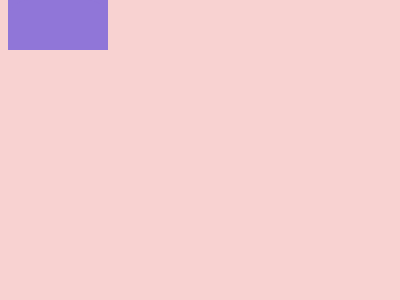

Here is a drawing made with CSS. Write the source that renders it.

<!DOCTYPE html>
<html lang="en">
<head>
    <meta charset="UTF-8">
    <meta name="viewport" content="width=device-width, initial-scale=1.0">
    <title>Document</title>
</head>
<body>
    <div></div>
<div class="a"></div>
<div class="b"></div>
<div class="a b"></div>
<style>
  body{
  background:#F8D2D1}
  div {
    width: 100px;
    height: 50px;
    background: #9076D8;
    border-radius: 0 0 20px 20px;
    position: absolute;
    top:0;
    left: 95;
  }
  .a{
  left: 205;
  }
  .b{
  border-radius:20px 20px 0 0 ;
  top:250;
  }
  /* body{background:#f8d2d1}div{width:100px;height:50px;background:#9076d8;border-radius:0 0 20px 20px;position:absolute;top:0;left:95}.a{left:205}.b{border-radius:20px 20px 0 0;top:250} */

</style>

</body>
</html>